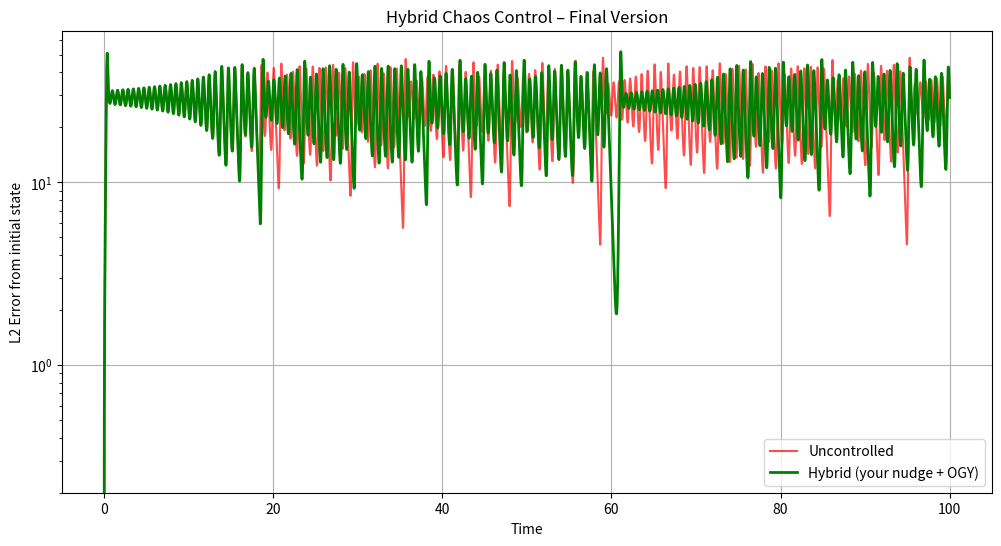

Write Python code to recreate this figure.
import numpy as np
from scipy.integrate import solve_ivp
import matplotlib.pyplot as plt

# Lorenz parameters
sigma = 10.0
rho = 28.0
beta = 8.0 / 3.0

def lorenz(t, y):
    x, y_, z = y
    return np.array([sigma * (y_ - x),
                     x * (rho - z) - y_,
                     x * y_ - beta * z])

class ChaosController:
    def __init__(self, base_strength=0.12, growth_threshold=0.05,
                 opposite_decay=0.85, max_layers=10, max_nudge=0.25,
                 lookahead_cancel_frac=0.3):
        self.base_strength = base_strength
        self.growth_threshold = growth_threshold
        self.opposite_decay = opposite_decay
        self.max_layers = max_layers
        self.max_nudge = max_nudge
        self.lookahead_cancel_frac = lookahead_cancel_frac
        
        self.positive_layers = np.zeros(3)
        self.negative_layers = np.zeros(3)
        self.prev_error = None

    def compute_nudge(self, current_error, dt, next_curve_intensity=0.5):
        if self.prev_error is None:
            self.prev_error = current_error.copy()
            return np.zeros(3)

        growth = (current_error - self.prev_error) / dt
        velocity_norm = np.linalg.norm(growth)

        # Velocity damping
        damping_factor = np.clip(velocity_norm / 0.1, 0.5, 2.0)

        # Dynamic asymmetry
        asymmetry_ratio = 1.5 * damping_factor * np.clip(next_curve_intensity * 2, 0.8, 2.5)
        asymmetry_ratio = np.clip(asymmetry_ratio, 1.2, 4.0)

        expected_cancel = self.lookahead_cancel_frac * next_curve_intensity
        safe_error = np.maximum(current_error - expected_cancel, 0)

        nudge = np.zeros(3)

        for i in range(3):
            if abs(growth[i]) > self.growth_threshold:
                if growth[i] > 0:
                    self.positive_layers[i] = min(self.positive_layers[i] + 1, self.max_layers)
                    self.negative_layers[i] *= self.opposite_decay
                else:
                    self.negative_layers[i] = min(self.negative_layers[i] + 1, self.max_layers)
                    self.positive_layers[i] *= self.opposite_decay

            pos_factor = asymmetry_ratio if growth[i] > 0 else 1.0 / asymmetry_ratio
            pos_extra = max(0.1, 1.0 - (self.positive_layers[i] - 1) * 0.1) * pos_factor
            pos_strength = self.base_strength * (1 + pos_extra) * damping_factor

            neg_factor = asymmetry_ratio if growth[i] < 0 else 1.0 / asymmetry_ratio
            neg_extra = max(0.1, 1.0 - (self.negative_layers[i] - 1) * 0.1) * neg_factor
            neg_strength = self.base_strength * (1 + neg_extra) * damping_factor

            if growth[i] > 0:
                nudge[i] = -pos_strength * dt
            elif growth[i] < 0:
                nudge[i] = +neg_strength * dt

            nudge[i] = np.clip(nudge[i], -self.max_nudge * dt, self.max_nudge * dt)

        self.prev_error = current_error.copy()
        return nudge

class SimpleOGY:
    def __init__(self, A, B, u_star, epsilon=0.005):
        self.A = A
        self.B = B
        self.u_star = u_star
        self.epsilon = epsilon

    def compute_ogy_nudge(self, current_state):
        delta = current_state - self.u_star
        nudge = -np.linalg.pinv(self.B.T @ self.A) @ (self.B.T @ delta)
        nudge = np.clip(nudge, -self.epsilon, self.epsilon)
        return nudge

upo_point = np.array([np.sqrt(beta*(rho-1)), np.sqrt(beta*(rho-1)), rho-1])
A_jacobian = np.array([[-sigma, sigma, 0],
                       [rho - upo_point[2], -1, -upo_point[0]],
                       [upo_point[1], upo_point[0], -beta]])
B = np.eye(3)
ogy = SimpleOGY(A_jacobian, B, upo_point)

def hybrid_controller(t, state, controller, threshold=0.6):
    error = state - upo_point
    norm_error = np.linalg.norm(error)

    if norm_error < threshold:
        nudge = ogy.compute_ogy_nudge(state)
    else:
        nudge = controller.compute_nudge(error, 0.01, next_curve_intensity=0.5)

    return nudge

# Simulation
t_span = (0, 100)
t_eval = np.linspace(t_span[0], t_span[1], 10000)
y0 = [1.0, 1.0, 1.0] + np.random.randn(3) * 0.01
y0_array = np.array(y0)[:, np.newaxis]

controller = ChaosController(base_strength=0.12, growth_threshold=0.05,
                             opposite_decay=0.85, max_layers=10, max_nudge=0.25,
                             lookahead_cancel_frac=0.3)

# Uncontrolled
sol_unc = solve_ivp(lorenz, t_span, y0, t_eval=t_eval, method='RK45')
error_unc = np.linalg.norm(sol_unc.y - y0_array, axis=0)

# Hybrid
def hybrid_ode(t, y):
    nudge = hybrid_controller(t, y, controller)
    dy = lorenz(t, y) + nudge
    return dy

sol_hybrid = solve_ivp(hybrid_ode, t_span, y0, t_eval=t_eval, method='RK45')
error_hybrid = np.linalg.norm(sol_hybrid.y - y0_array, axis=0)

# Plot
plt.figure(figsize=(12, 6))
plt.plot(t_eval, error_unc, label='Uncontrolled', color='red', alpha=0.7)
plt.plot(t_eval, error_hybrid, label='Hybrid (your nudge + OGY)', color='green', linewidth=2)
plt.xlabel('Time')
plt.ylabel('L2 Error from initial state')
plt.title('Hybrid Chaos Control – Final Version')
plt.legend()
plt.grid(True)
plt.yscale('log')
plt.show()

final_reduction = 100 * (1 - error_hybrid[-1] / error_unc[-1])
print(f"Final error reduction: {final_reduction:.1f}%")
print(f"Hybrid final error: {error_hybrid[-1]:.3f}")
print(f"Uncontrolled final error: {error_unc[-1]:.3f}")